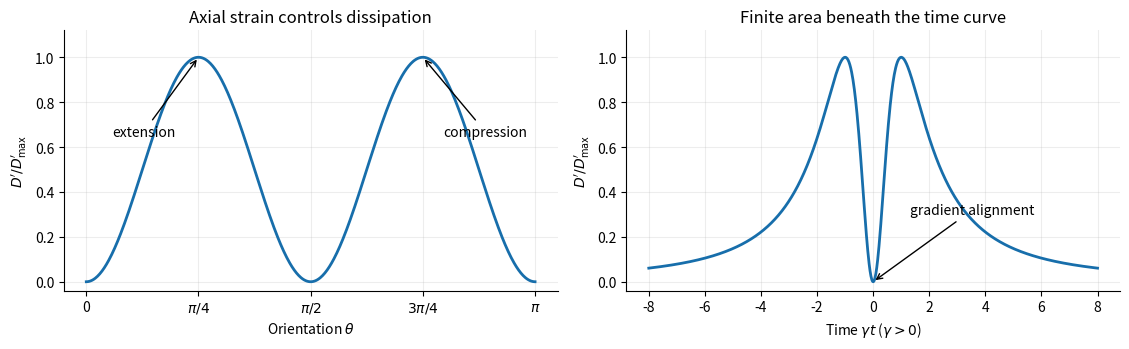

Here is the Python script that generated this plot:
"""Generate paper-329-rod-dissipation.png in the caller's working directory."""
from pathlib import Path
import os
os.environ.setdefault('MPLCONFIGDIR',str(Path.cwd()/'.matplotlib-cache'))
import matplotlib
matplotlib.use('Agg')
import matplotlib.pyplot as plt
import numpy as np
fig,ax=plt.subplots(1,2,figsize=(11.4,3.6),dpi=100,facecolor='white')
theta=np.linspace(0,np.pi,601)
ax[0].plot(theta,np.sin(2*theta)**2,lw=2,color='#176eab')
ax[0].set(xticks=np.arange(5)*np.pi/4,xticklabels=['0',r'$\pi/4$',r'$\pi/2$',r'$3\pi/4$',r'$\pi$'],xlabel=r'Orientation $\theta$',ylabel=r'$D^\prime / D^\prime_{\max}$',title='Axial strain controls dissipation',ylim=(-.04,1.12))
ax[0].annotate('extension',(np.pi/4,1),xytext=(.18,.65),arrowprops={'arrowstyle':'->'})
ax[0].annotate('compression',(3*np.pi/4,1),xytext=(2.5,.65),arrowprops={'arrowstyle':'->'})
tau=np.linspace(-8,8,1001)
ax[1].plot(tau,4*tau**2/(1+tau**2)**2,lw=2,color='#176eab')
ax[1].set(xlabel=r'Time $\gamma t$ ($\gamma>0$)',ylabel=r'$D^\prime / D^\prime_{\max}$',title='Finite area beneath the time curve',ylim=(-.04,1.12))
ax[1].annotate('gradient alignment',(0,0),xytext=(1.3,.3),arrowprops={'arrowstyle':'->'})
for a in ax:a.grid(alpha=.22);a.spines[['top','right']].set_visible(False)
fig.tight_layout()
fig.savefig('paper-329-rod-dissipation.png',facecolor='white',transparent=False)
